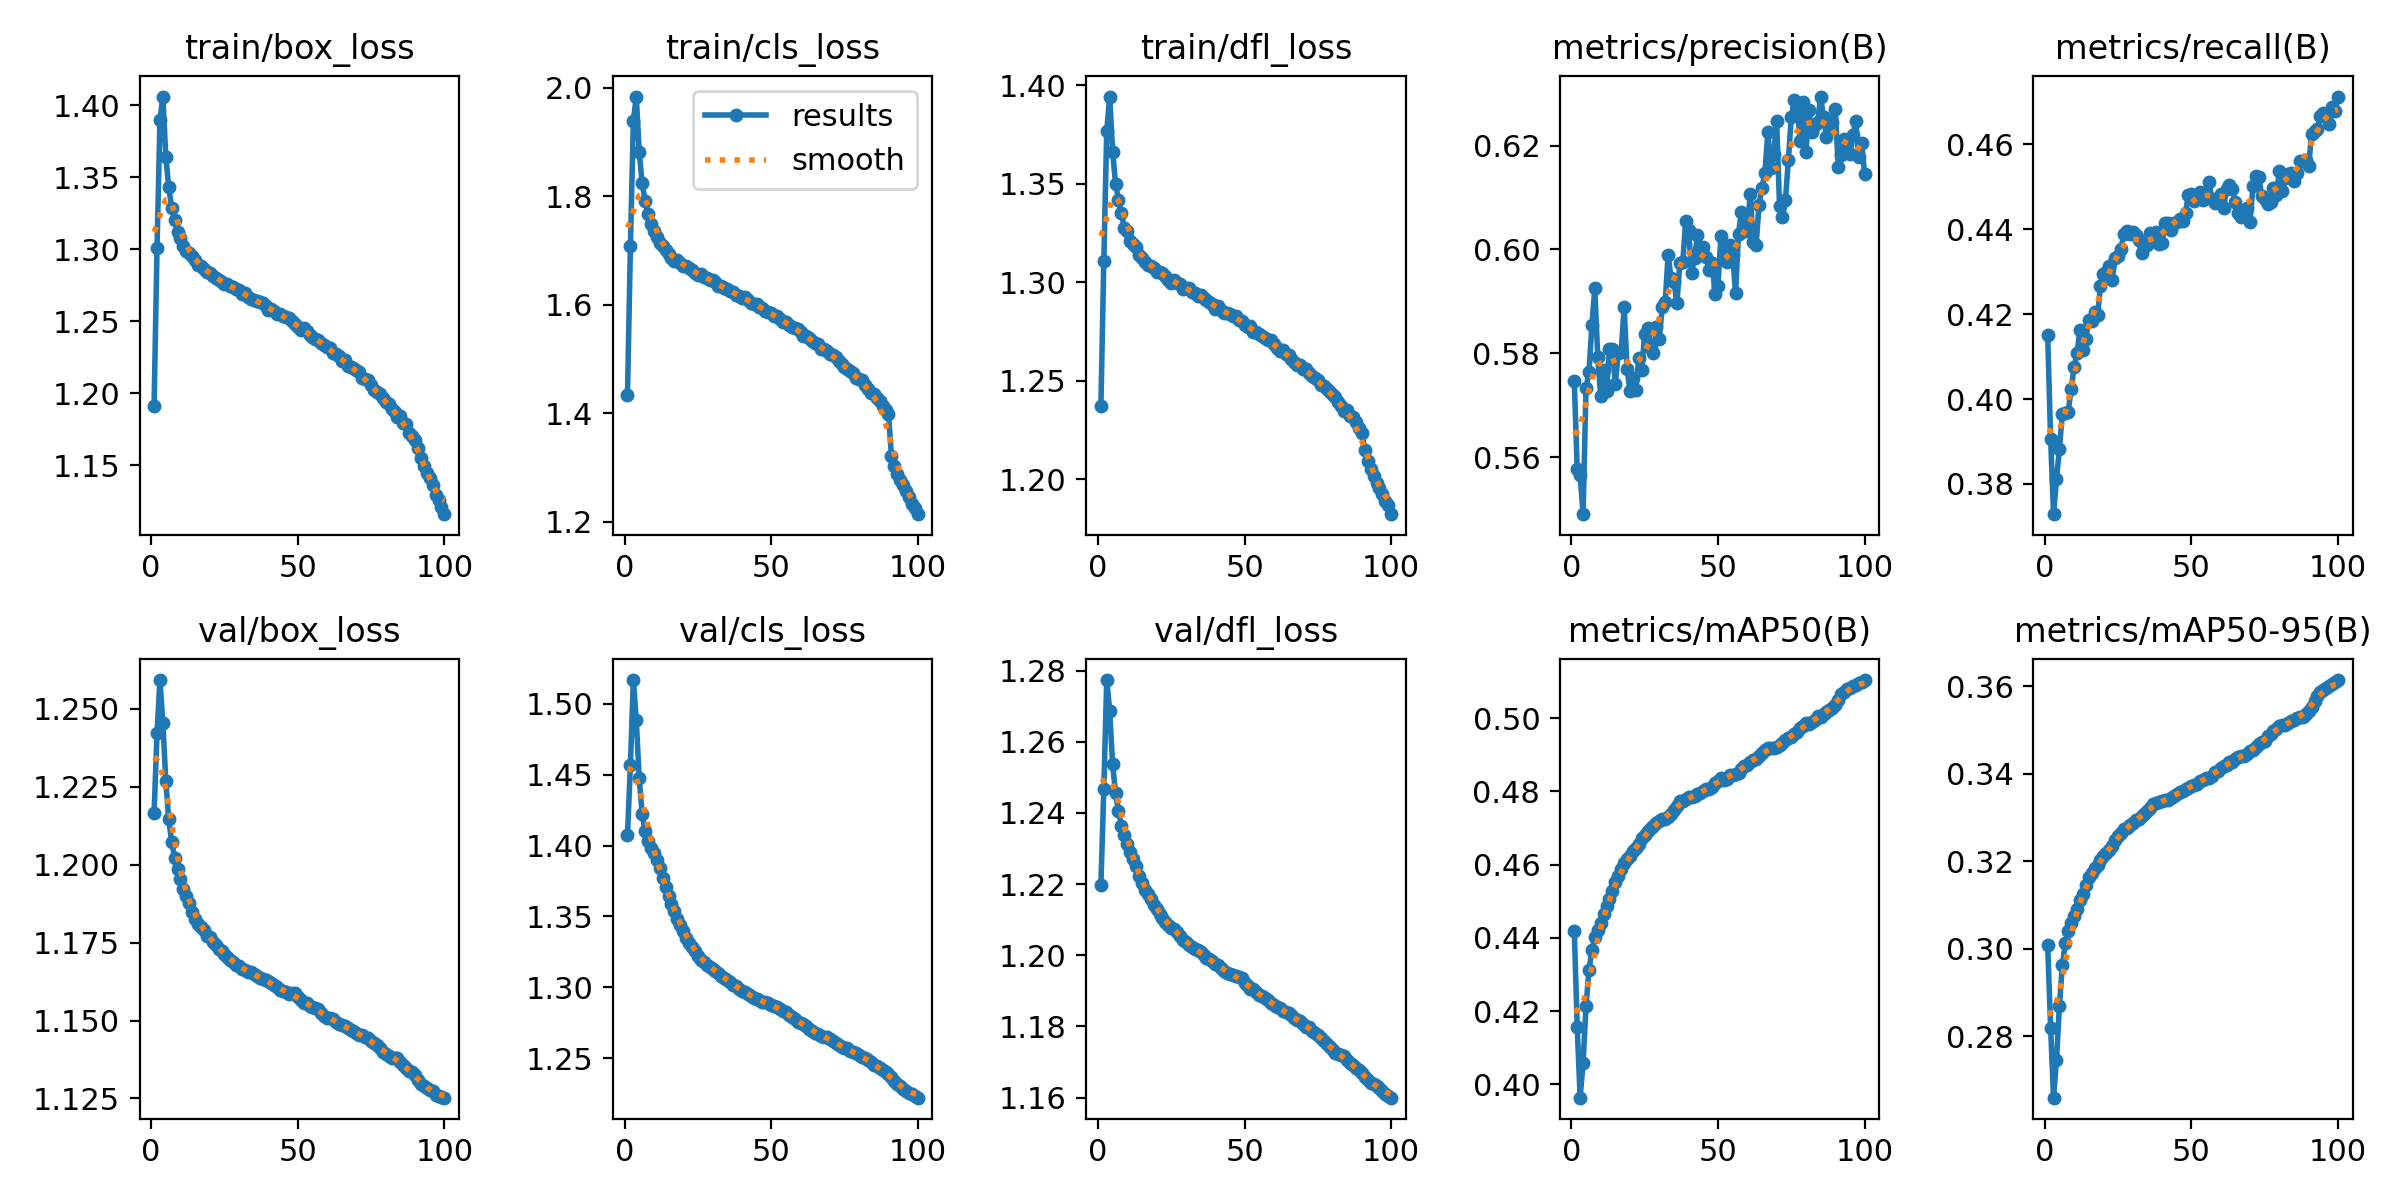

The table this chart was drawn from, first rows:
epoch, time, train/box_loss, train/cls_loss, train/dfl_loss, metrics/precision(B), metrics/recall(B), metrics/mAP50(B), metrics/mAP50-95(B), val/box_loss, val/cls_loss, val/dfl_loss, lr/pg0, lr/pg1, lr/pg2
1, 1540, 1.191, 1.434, 1.237, 0.5746, 0.415, 0.442, 0.3009, 1.216, 1.408, 1.22, 0.07, 0.003333, 0.003333
2, 3012, 1.301, 1.709, 1.311, 0.5576, 0.3906, 0.4156, 0.282, 1.242, 1.457, 1.247, 0.03994, 0.0066, 0.0066
3, 4534, 1.39, 1.939, 1.377, 0.5565, 0.3729, 0.3964, 0.266, 1.259, 1.517, 1.277, 0.009806, 0.009802, 0.009802
4, 6042, 1.406, 1.984, 1.394, 0.549, 0.3811, 0.4059, 0.2746, 1.246, 1.488, 1.269, 0.009703, 0.009703, 0.009703
5, 7576, 1.364, 1.882, 1.366, 0.5733, 0.3883, 0.4213, 0.287, 1.227, 1.447, 1.254, 0.009604, 0.009604, 0.009604
6, 9029, 1.343, 1.825, 1.35, 0.5763, 0.3964, 0.4313, 0.2963, 1.215, 1.422, 1.246, 0.009505, 0.009505, 0.009505
7, 10532, 1.329, 1.792, 1.342, 0.5854, 0.3966, 0.4366, 0.3012, 1.207, 1.411, 1.241, 0.009406, 0.009406, 0.009406
8, 11978, 1.32, 1.768, 1.335, 0.5925, 0.397, 0.4403, 0.3042, 1.202, 1.403, 1.236, 0.009307, 0.009307, 0.009307
9, 13485, 1.312, 1.748, 1.328, 0.5792, 0.4024, 0.4422, 0.3059, 1.199, 1.398, 1.234, 0.009208, 0.009208, 0.009208
10, 14937, 1.308, 1.736, 1.326, 0.5718, 0.4075, 0.444, 0.3075, 1.195, 1.394, 1.231, 0.009109, 0.009109, 0.009109
11, 16436, 1.302, 1.726, 1.321, 0.5768, 0.4107, 0.4464, 0.3091, 1.192, 1.39, 1.229, 0.00901, 0.00901, 0.00901
12, 17961, 1.299, 1.714, 1.32, 0.5728, 0.4162, 0.4487, 0.3111, 1.19, 1.384, 1.227, 0.008911, 0.008911, 0.008911
13, 19576, 1.298, 1.709, 1.318, 0.5809, 0.4115, 0.4506, 0.3125, 1.188, 1.377, 1.225, 0.008812, 0.008812, 0.008812
14, 21126, 1.295, 1.7, 1.314, 0.5809, 0.4142, 0.4528, 0.3145, 1.185, 1.371, 1.222, 0.008713, 0.008713, 0.008713
15, 22743, 1.292, 1.694, 1.313, 0.5741, 0.4186, 0.4551, 0.3163, 1.183, 1.364, 1.22, 0.008614, 0.008614, 0.008614
16, 24288, 1.289, 1.686, 1.31, 0.5801, 0.4184, 0.457, 0.3174, 1.181, 1.359, 1.218, 0.008515, 0.008515, 0.008515
17, 25908, 1.288, 1.681, 1.309, 0.5802, 0.4204, 0.4587, 0.3184, 1.18, 1.354, 1.217, 0.008416, 0.008416, 0.008416
18, 27461, 1.286, 1.683, 1.308, 0.5889, 0.4197, 0.4605, 0.3193, 1.179, 1.348, 1.216, 0.008317, 0.008317, 0.008317
19, 29073, 1.284, 1.677, 1.307, 0.577, 0.4265, 0.4615, 0.3202, 1.177, 1.344, 1.214, 0.008218, 0.008218, 0.008218
20, 30620, 1.283, 1.672, 1.305, 0.5728, 0.4294, 0.4625, 0.3213, 1.177, 1.34, 1.213, 0.008119, 0.008119, 0.008119
21, 32216, 1.282, 1.671, 1.305, 0.5752, 0.43, 0.4637, 0.3219, 1.175, 1.335, 1.212, 0.00802, 0.00802, 0.00802
22, 33783, 1.28, 1.667, 1.305, 0.5729, 0.4313, 0.4645, 0.3227, 1.174, 1.331, 1.211, 0.007921, 0.007921, 0.007921
23, 35318, 1.279, 1.664, 1.303, 0.579, 0.4281, 0.4657, 0.3236, 1.173, 1.328, 1.209, 0.007822, 0.007822, 0.007822
24, 36932, 1.278, 1.659, 1.301, 0.5767, 0.4332, 0.4672, 0.3249, 1.172, 1.325, 1.209, 0.007723, 0.007723, 0.007723
25, 38488, 1.276, 1.655, 1.3, 0.5837, 0.4337, 0.468, 0.3257, 1.171, 1.322, 1.208, 0.007624, 0.007624, 0.007624
26, 40103, 1.276, 1.656, 1.301, 0.5848, 0.4355, 0.4692, 0.3265, 1.171, 1.319, 1.207, 0.007525, 0.007525, 0.007525
27, 41658, 1.275, 1.652, 1.3, 0.5809, 0.4389, 0.4699, 0.3274, 1.17, 1.318, 1.207, 0.007426, 0.007426, 0.007426
28, 43215, 1.274, 1.649, 1.299, 0.58, 0.4396, 0.4707, 0.3276, 1.169, 1.316, 1.205, 0.007327, 0.007327, 0.007327
29, 44681, 1.272, 1.646, 1.297, 0.5851, 0.4388, 0.4714, 0.3283, 1.168, 1.314, 1.204, 0.007228, 0.007228, 0.007228
30, 46163, 1.272, 1.645, 1.297, 0.5828, 0.4393, 0.472, 0.3287, 1.168, 1.313, 1.204, 0.007129, 0.007129, 0.007129
31, 47588, 1.269, 1.641, 1.297, 0.589, 0.4386, 0.4724, 0.3294, 1.167, 1.312, 1.203, 0.00703, 0.00703, 0.00703
32, 49022, 1.269, 1.635, 1.295, 0.5898, 0.4376, 0.4726, 0.3296, 1.166, 1.31, 1.202, 0.006931, 0.006931, 0.006931
33, 50459, 1.267, 1.635, 1.294, 0.599, 0.4343, 0.4731, 0.3304, 1.166, 1.308, 1.202, 0.006832, 0.006832, 0.006832
34, 51933, 1.265, 1.631, 1.293, 0.5945, 0.436, 0.4739, 0.3308, 1.166, 1.307, 1.201, 0.006733, 0.006733, 0.006733
35, 53377, 1.265, 1.629, 1.293, 0.5938, 0.4364, 0.4749, 0.3316, 1.165, 1.305, 1.201, 0.006634, 0.006634, 0.006634
36, 54860, 1.264, 1.626, 1.292, 0.5896, 0.4391, 0.4761, 0.3322, 1.164, 1.304, 1.2, 0.006535, 0.006535, 0.006535
37, 56288, 1.263, 1.624, 1.291, 0.5975, 0.4375, 0.4773, 0.3332, 1.164, 1.302, 1.199, 0.006436, 0.006436, 0.006436
38, 57767, 1.263, 1.618, 1.29, 0.5976, 0.4392, 0.4774, 0.3334, 1.163, 1.301, 1.199, 0.006337, 0.006337, 0.006337
39, 59218, 1.261, 1.617, 1.289, 0.6055, 0.4364, 0.4778, 0.3336, 1.163, 1.299, 1.199, 0.006238, 0.006238, 0.006238
40, 60721, 1.258, 1.612, 1.286, 0.6037, 0.4368, 0.4784, 0.3339, 1.163, 1.298, 1.198, 0.006139, 0.006139, 0.006139
41, 62177, 1.258, 1.614, 1.288, 0.5955, 0.4414, 0.4785, 0.334, 1.162, 1.297, 1.197, 0.00604, 0.00604, 0.00604
42, 63679, 1.257, 1.608, 1.286, 0.5983, 0.4415, 0.4788, 0.3341, 1.161, 1.295, 1.196, 0.005941, 0.005941, 0.005941
43, 65132, 1.255, 1.604, 1.284, 0.6027, 0.4399, 0.4793, 0.3344, 1.161, 1.294, 1.196, 0.005842, 0.005842, 0.005842
44, 66623, 1.255, 1.602, 1.284, 0.6003, 0.4414, 0.4796, 0.3349, 1.16, 1.292, 1.195, 0.005743, 0.005743, 0.005743
45, 68087, 1.254, 1.601, 1.284, 0.6004, 0.4416, 0.4803, 0.3355, 1.16, 1.292, 1.195, 0.005644, 0.005644, 0.005644
46, 69517, 1.253, 1.597, 1.283, 0.5985, 0.4424, 0.4807, 0.3357, 1.159, 1.291, 1.195, 0.005545, 0.005545, 0.005545
47, 71011, 1.252, 1.594, 1.283, 0.596, 0.4419, 0.4807, 0.336, 1.159, 1.29, 1.194, 0.005446, 0.005446, 0.005446
48, 72449, 1.25, 1.589, 1.281, 0.5974, 0.4439, 0.4813, 0.3366, 1.159, 1.289, 1.194, 0.005347, 0.005347, 0.005347
49, 73948, 1.248, 1.587, 1.28, 0.5915, 0.4481, 0.4824, 0.3367, 1.159, 1.289, 1.193, 0.005248, 0.005248, 0.005248
50, 75383, 1.246, 1.584, 1.278, 0.593, 0.4484, 0.4828, 0.3371, 1.157, 1.288, 1.192, 0.005149, 0.005149, 0.005149
51, 76860, 1.244, 1.58, 1.277, 0.6025, 0.4466, 0.4836, 0.3375, 1.157, 1.287, 1.191, 0.00505, 0.00505, 0.00505
52, 78278, 1.245, 1.579, 1.278, 0.5996, 0.4478, 0.4832, 0.3377, 1.156, 1.286, 1.191, 0.004951, 0.004951, 0.004951
53, 79760, 1.243, 1.574, 1.275, 0.5975, 0.4487, 0.4835, 0.3383, 1.156, 1.285, 1.19, 0.004852, 0.004852, 0.004852
54, 81181, 1.241, 1.568, 1.275, 0.6008, 0.447, 0.4844, 0.3387, 1.155, 1.284, 1.19, 0.004753, 0.004753, 0.004753
55, 82694, 1.239, 1.568, 1.274, 0.5988, 0.4482, 0.4845, 0.3389, 1.154, 1.282, 1.189, 0.004654, 0.004654, 0.004654
56, 84222, 1.238, 1.562, 1.273, 0.5916, 0.4512, 0.4848, 0.339, 1.154, 1.281, 1.188, 0.004555, 0.004555, 0.004555
57, 85814, 1.237, 1.559, 1.272, 0.603, 0.4472, 0.4851, 0.3396, 1.154, 1.279, 1.188, 0.004456, 0.004456, 0.004456
58, 87344, 1.235, 1.557, 1.271, 0.6073, 0.4461, 0.486, 0.3403, 1.152, 1.277, 1.187, 0.004357, 0.004357, 0.004357
59, 88941, 1.233, 1.556, 1.27, 0.6035, 0.4474, 0.4869, 0.3407, 1.151, 1.276, 1.187, 0.004258, 0.004258, 0.004258
60, 90477, 1.232, 1.549, 1.269, 0.6035, 0.4483, 0.4873, 0.3412, 1.151, 1.275, 1.186, 0.004159, 0.004159, 0.004159
... 40 more rows
